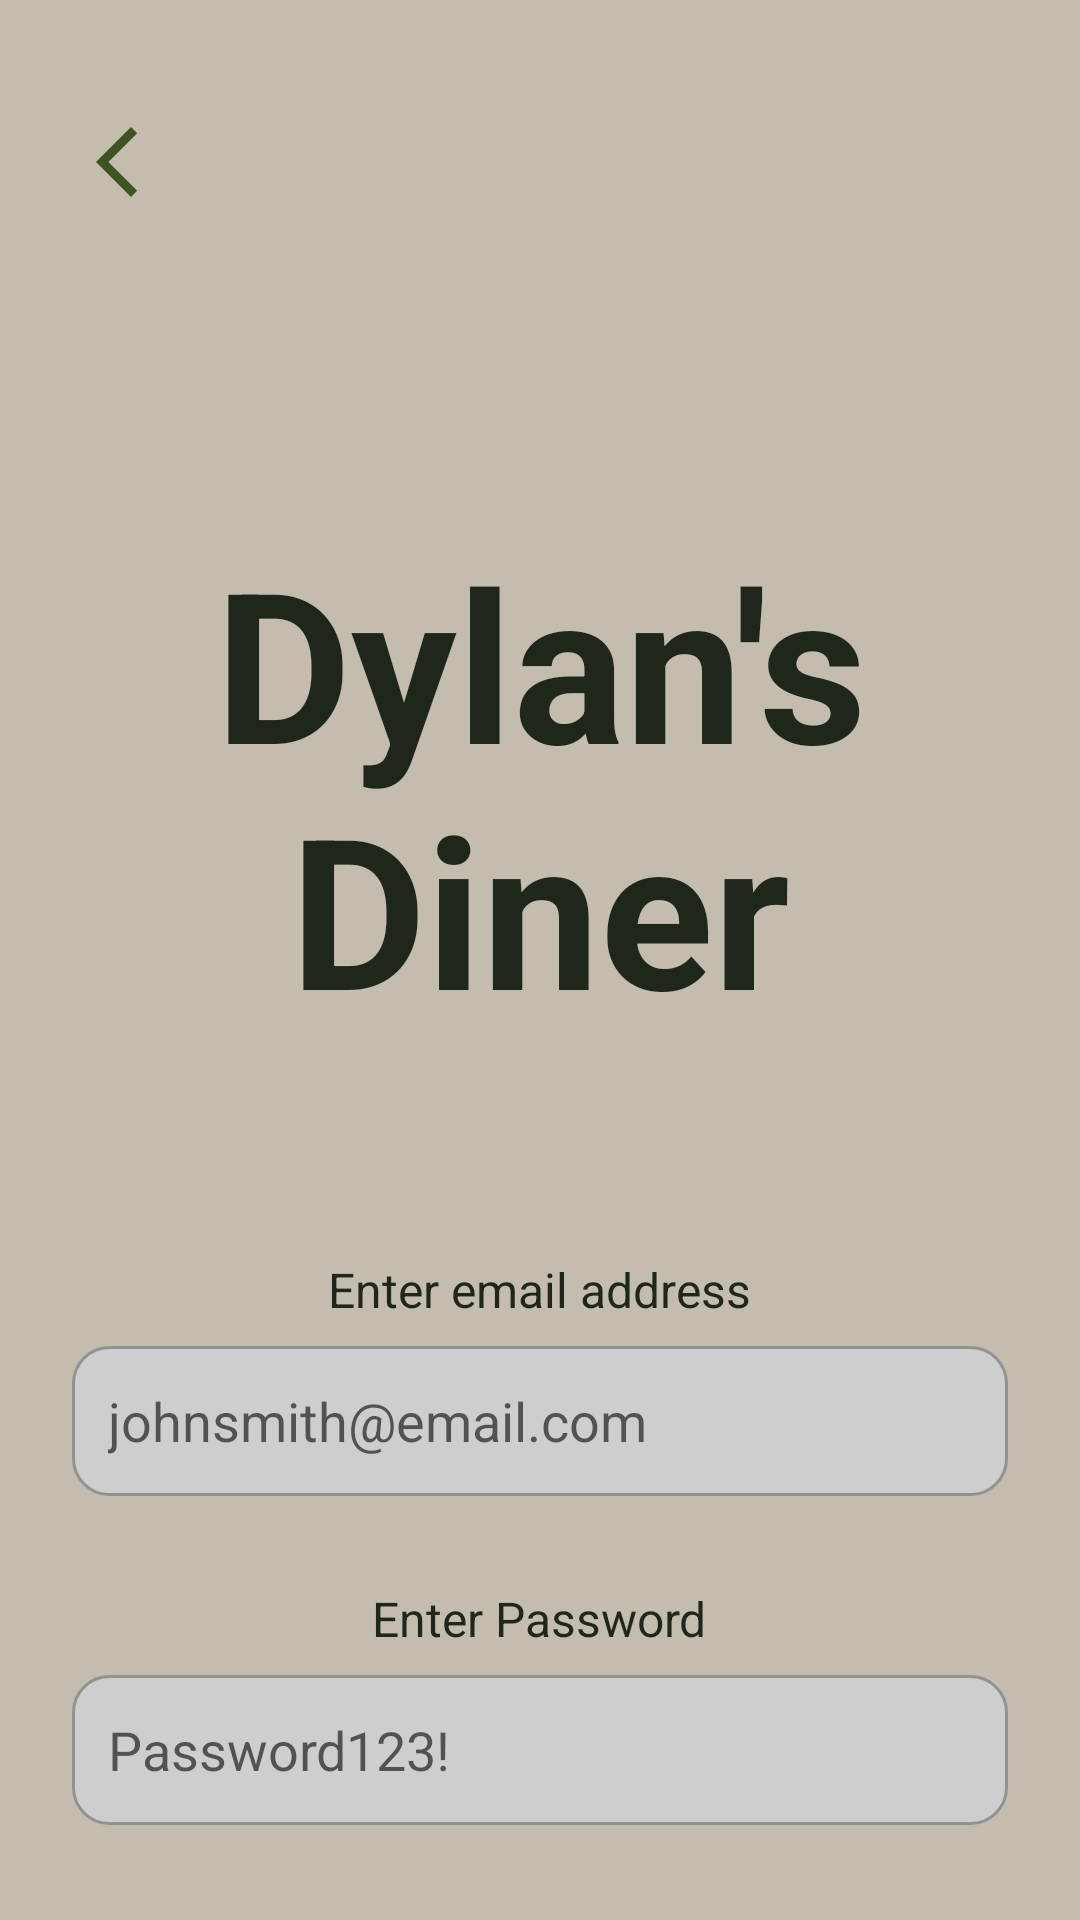

Write the Android layout XML for this screen, with the resource values it uses.
<!-- AndroidManifest.xml: application theme Theme.RestaurantApp -->
<!-- res/layout/activity_customer_login.xml -->
<?xml version='1.0' encoding='utf-8'?>
<androidx.constraintlayout.widget.ConstraintLayout xmlns:android="http://schemas.android.com/apk/res/android"
    xmlns:app="http://schemas.android.com/apk/res-auto"
    android:layout_width="match_parent"
    android:layout_height="match_parent">

    <ImageView
        android:id="@+id/btnBack"
        android:layout_width="30dp"
        android:layout_height="28dp"
        android:layout_marginStart="24dp"
        android:layout_marginTop="40dp"
        android:contentDescription="@string/back"
        android:src="@drawable/ic_arrow_back"
        app:layout_constraintStart_toStartOf="parent"
        app:layout_constraintTop_toTopOf="parent" />

    <LinearLayout
        android:layout_width="match_parent"
        android:layout_height="match_parent"
        android:gravity="top|center_horizontal"
        android:orientation="vertical"
        android:padding="24dp"
        app:layout_constraintStart_toStartOf="parent"
        app:layout_constraintTop_toTopOf="parent">

        <TextView
            android:id="@+id/txtRestaurantName"
            android:layout_width="wrap_content"
            android:layout_height="wrap_content"
            android:layout_marginTop="150dp"
            android:layout_marginBottom="70dp"
            android:gravity="center_horizontal"
            android:text="@string/restaurant_name"
            android:textSize="70sp"
            android:textStyle="bold" />

        <TextView
            android:layout_width="wrap_content"
            android:layout_height="wrap_content"
            android:layout_marginBottom="8dp"
            android:text="@string/enter_email"
            android:textSize="16sp" />

        <EditText
            android:id="@+id/edtCustomerEmail"
            android:layout_width="match_parent"
            android:layout_height="50dp"
            android:layout_marginBottom="30dp"
            android:autofillHints="emailAddress"
            android:background="@drawable/edittext_background"
            android:hint="@string/placeholder_email"
            android:inputType="textEmailAddress"
            android:padding="12dp" />

        <TextView
            android:layout_width="wrap_content"
            android:layout_height="wrap_content"
            android:layout_marginBottom="8dp"
            android:text="@string/enter_password"
            android:textSize="16sp" />

        <EditText
            android:id="@+id/edtCustomerPassword"
            android:layout_width="match_parent"
            android:layout_height="50dp"
            android:layout_marginBottom="40dp"
            android:autofillHints="password"
            android:background="@drawable/edittext_background"
            android:hint="@string/placeholder_password"
            android:inputType="textPassword"
            android:padding="12dp" />

        <Button
            android:id="@+id/btnCustomerContinue"
            android:layout_width="match_parent"
            android:layout_height="70dp"
            android:layout_marginBottom="20dp"
            android:background="@drawable/button_primary"
            android:text="@string/continue_button"
            android:textColor="@android:color/white" />

        <TextView
            android:id="@+id/txtCreateAccount"
            android:layout_width="wrap_content"
            android:layout_height="wrap_content"
            android:layout_marginBottom="20dp"
            android:text="@string/not_user"
            android:textColor="@android:color/black"
            android:textSize="14sp" />

    </LinearLayout>

</androidx.constraintlayout.widget.ConstraintLayout>
<!-- resources referenced by this layout -->
<resources>
  <!-- drawable button_primary (drawable) -->
  <?xml version="1.0" encoding="utf-8"?>
  <selector xmlns:android="http://schemas.android.com/apk/res/android">
      <item android:state_pressed="true">
          <shape>
              <solid android:color="@color/btnPressed"/>
              <corners android:radius="16dp"/>
          </shape>
      </item>
  
      <item>
          <shape>
              <solid android:color="@color/primary"/>
              <corners android:radius="16dp"/>
          </shape>
      </item>
  </selector>
  <!-- drawable edittext_background (drawable) -->
  <?xml version="1.0" encoding="utf-8"?>
  <shape xmlns:android="http://schemas.android.com/apk/res/android"
      android:shape="rectangle">
      <solid android:color="#CECECE" />
      <corners android:radius="12dp" />
      <stroke android:width="1dp" android:color="#929292" />
  </shape>
  <!-- drawable ic_arrow_back (drawable) -->
  <vector xmlns:android="http://schemas.android.com/apk/res/android" android:height="24dp" android:tint="#3E5322" android:viewportHeight="960" android:viewportWidth="960" android:width="24dp">
        
      <path android:fillColor="@android:color/white" android:pathData="M640,880L240,480L640,80L711,151L382,480L711,809L640,880Z"/>
      
  </vector>
  <string name="back">Back</string>
  <string name="continue_button">Continue</string>
  <string name="enter_email">Enter email address</string>
  <string name="enter_password">Enter Password</string>
  <string name="not_user">Not a user? Create account here</string>
  <string name="placeholder_email">johnsmith@email.com</string>
  <string name="placeholder_password">Password123!</string>
  <string name="restaurant_name">Dylan\'s Diner</string>
  <style name="Theme.RestaurantApp" parent="Theme.MaterialComponents.DayNight.NoActionBar">
          <item name="colorPrimary">@color/primary</item>
          <item name="colorPrimaryVariant">@color/primaryDark</item>
          <item name="colorOnPrimary">@android:color/white</item>
  
          <item name="colorSecondary">@color/accent</item>
          <item name="colorOnSecondary">@color/jet</item>
  
          <item name="android:windowBackground">@color/background</item>
          <item name="android:statusBarColor">@color/primaryDark</item>
  
          <item name="android:textColorPrimary">@color/textPrimary</item>
          <item name="android:textColorSecondary">@color/textSecondary</item>
          <item name="colorOnBackground">@color/textPrimary</item>
          <item name="colorOnSurface">@color/textPrimary</item>
  
          <item name="android:textViewStyle">@style/CozyTextView</item>
          <item name="android:dropDownListViewStyle">@style/DropDownListViewStyle</item>
  
      </style>
  <color name="btnPressed">#2F451D</color>
  <color name="primary">@color/olive</color>
  <color name="primaryDark">#2F451D</color>
  <color name="accent">@color/blossom</color>
  <color name="jet">#2A2D34</color>
  <color name="background">#C3BCAF</color>
  <color name="textPrimary">@color/charcoal</color>
  <color name="textSecondary">#4A4F3E</color>
  <style name="CozyTextView" parent="Widget.AppCompat.TextView">
          <item name="android:textColor">@color/textPrimary</item>
      </style>
  <style name="DropDownListViewStyle" parent="@style/Widget.AppCompat.ListView.DropDown">
          <item name="android:divider">@null</item>
          <item name="android:dividerHeight">0dp</item>
          <item name="android:overScrollMode">never</item>
          <item name="android:listSelector">@android:color/transparent</item>
      </style>
  <color name="olive">#3B5624</color>
  <color name="blossom">#FFB7C3</color>
  <color name="charcoal">#1F271B</color>
</resources>
